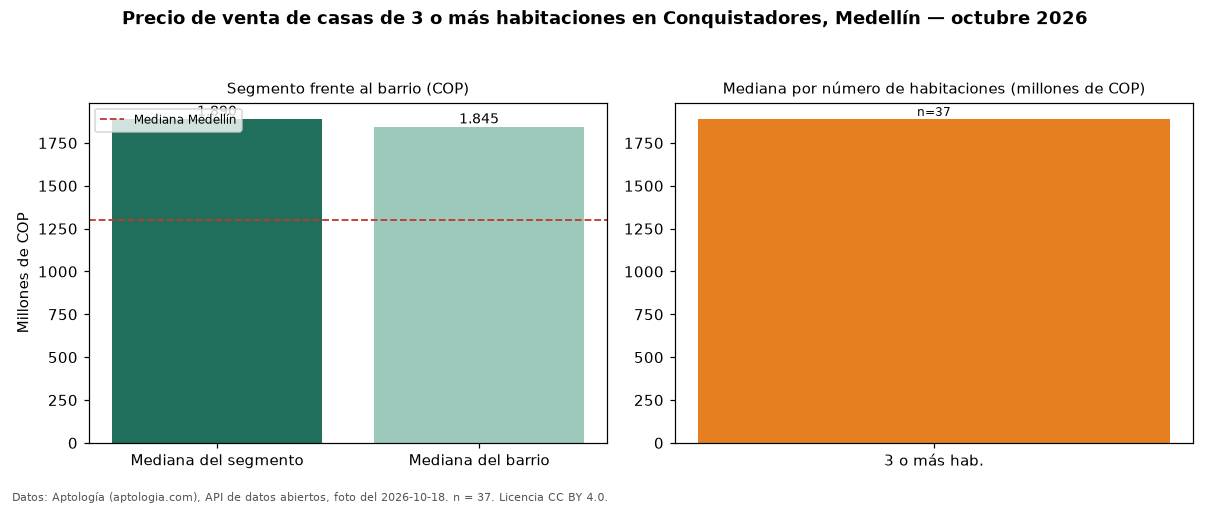

The file beside this chart, header and first rows:
seccion, metrica, valor_cop, n
precio, mediana, 1890000000, 37
habitaciones, 3+, 1890000000, 37
barrio, mediana_barrio_todos_los_tamanos, 1845000000, 44
ciudad, mediana_ciudad, 1300000000, 
fuente, fecha_foto, 2026-10-18, 
fuente, atribucion, https://www.aptologia.com/casas-en-venta…, 
